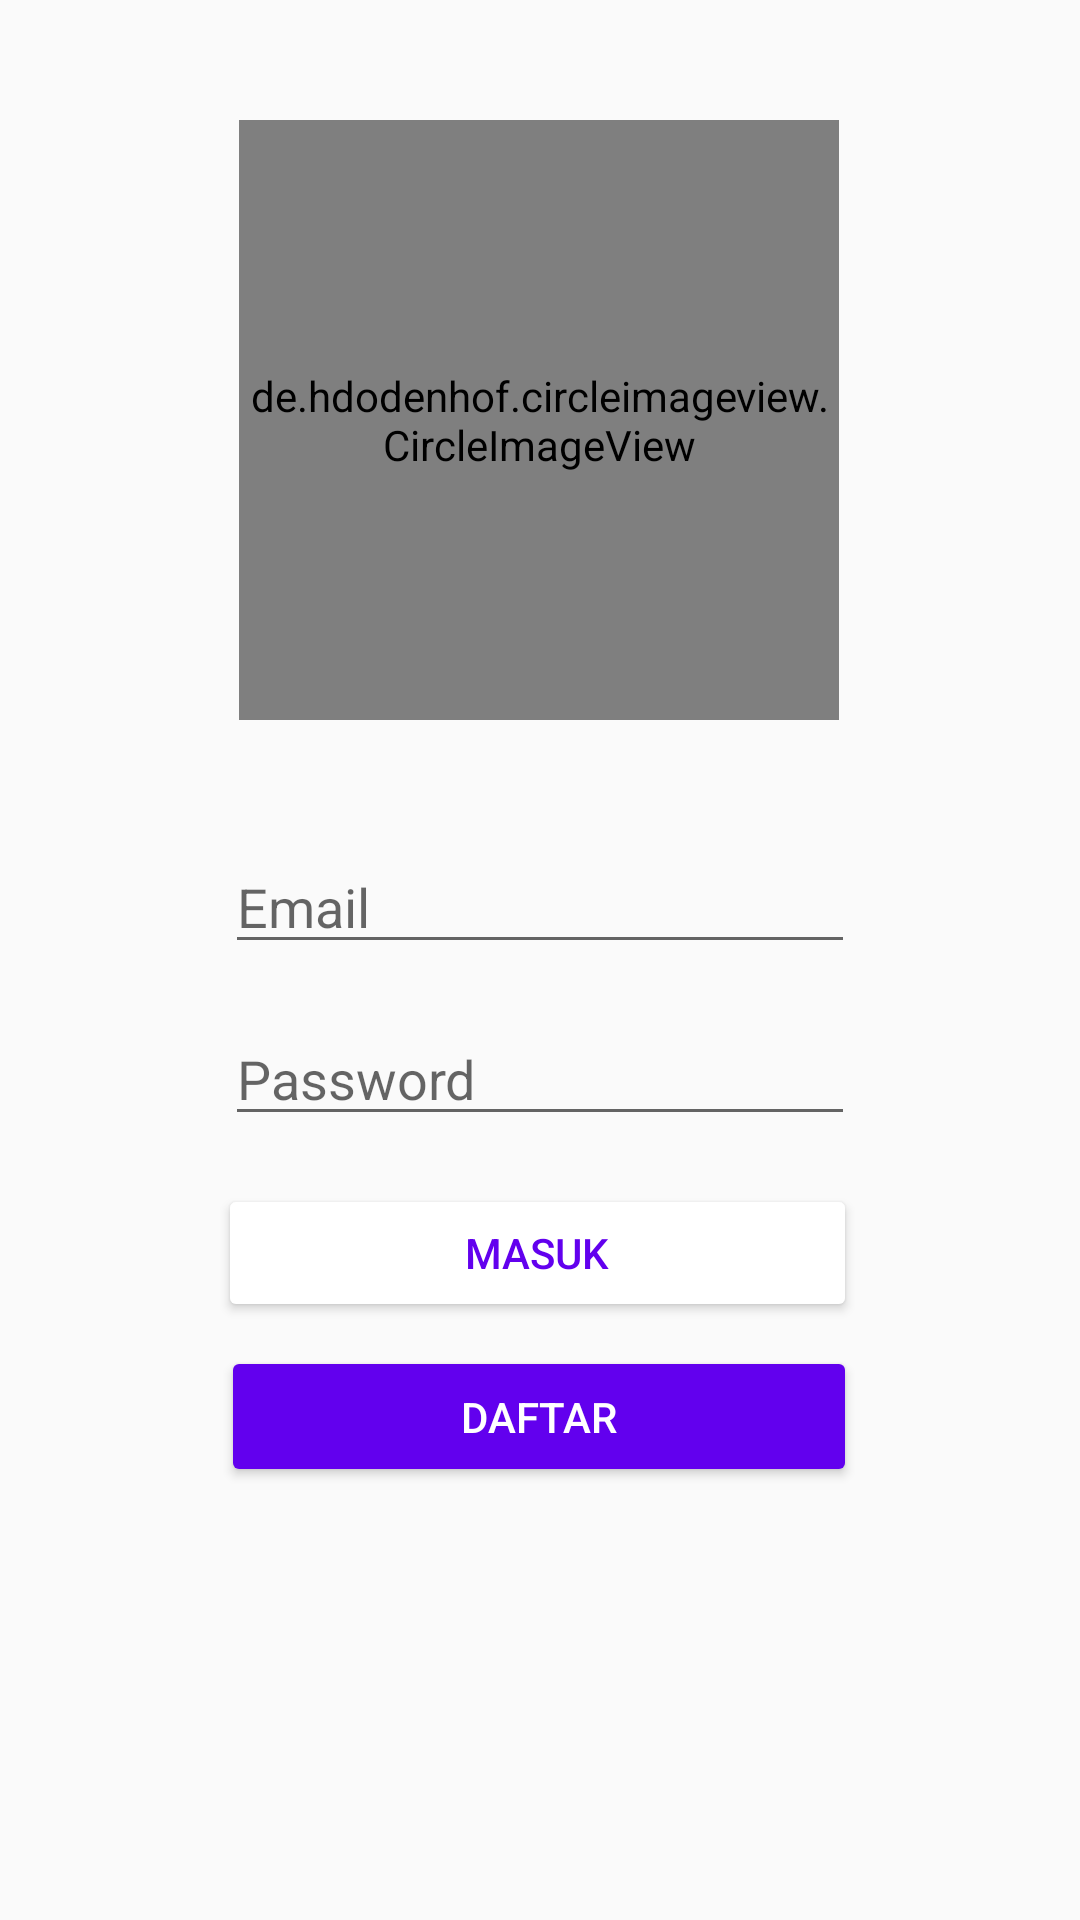

This screen was rendered from an Android layout file. Write that file and the resources it references.
<!-- AndroidManifest.xml: application theme AppTheme -->
<!-- res/layout/activity_main.xml -->
<?xml version="1.0" encoding="utf-8"?>
<ScrollView xmlns:app="http://schemas.android.com/apk/res-auto"
    xmlns:tools="http://schemas.android.com/tools"
    android:id="@+id/myScrollView1"
    android:layout_width="fill_parent" android:layout_height="fill_parent"
    xmlns:android="http://schemas.android.com/apk/res/android" >
    <androidx.constraintlayout.widget.ConstraintLayout
        android:layout_width="match_parent"
        android:layout_height="match_parent"
        tools:context=".Startup.MainActivity">

        <Button
            android:id="@+id/login"
            android:layout_width="213dp"
            android:layout_height="46dp"
            android:layout_marginStart="8dp"
            android:layout_marginTop="16dp"
            android:layout_marginEnd="8dp"
            android:backgroundTint="#fff"
            android:text="Masuk"
            android:textColor="@color/colorPrimary"
            app:layout_constraintEnd_toEndOf="parent"
            app:layout_constraintHorizontal_bias="0.494"
            app:layout_constraintStart_toStartOf="parent"
            app:layout_constraintTop_toBottomOf="@+id/password" />

        <Button
            android:id="@+id/sign_up"
            android:layout_width="212dp"
            android:layout_height="47dp"
            android:layout_marginStart="8dp"
            android:layout_marginTop="8dp"
            android:layout_marginEnd="8dp"
            android:layout_marginBottom="8dp"
            android:backgroundTint="@color/colorPrimary"
            android:text="Daftar"
            android:textColor="#fff"
            app:layout_constraintBottom_toBottomOf="parent"
            app:layout_constraintEnd_toEndOf="parent"
            app:layout_constraintHorizontal_bias="0.497"
            app:layout_constraintStart_toStartOf="parent"
            app:layout_constraintTop_toBottomOf="@+id/login" />

        <EditText
            android:id="@+id/email"
            android:layout_width="wrap_content"
            android:layout_height="wrap_content"
            android:layout_marginStart="8dp"
            android:layout_marginTop="40dp"
            android:layout_marginEnd="8dp"
            android:ems="10"
            android:hint="Email"
            android:inputType="textEmailAddress"
            app:layout_constraintEnd_toEndOf="parent"
            app:layout_constraintStart_toStartOf="parent"
            app:layout_constraintTop_toBottomOf="@+id/img_profile" />

        <EditText
            android:id="@+id/password"
            android:layout_width="wrap_content"
            android:layout_height="wrap_content"
            android:layout_marginStart="8dp"
            android:layout_marginTop="16dp"
            android:layout_marginEnd="8dp"
            android:ems="10"
            android:hint="Password"
            android:inputType="textPassword"
            app:layout_constraintEnd_toEndOf="parent"
            app:layout_constraintStart_toStartOf="parent"
            app:layout_constraintTop_toBottomOf="@+id/email" />

        <de.hdodenhof.circleimageview.CircleImageView xmlns:app="http://schemas.android.com/apk/res-auto"
            android:id="@+id/img_profile"
            android:layout_width="200dp"
            android:layout_height="200dp"
            android:layout_marginStart="16dp"
            android:layout_marginTop="40dp"
            android:layout_marginEnd="16dp"
            android:src="@drawable/logo"
            app:civ_border_color="#FFf"
            app:civ_border_width="2dp"
            app:layout_constraintEnd_toEndOf="parent"
            app:layout_constraintHorizontal_bias="0.497"
            app:layout_constraintStart_toStartOf="parent"
            app:layout_constraintTop_toTopOf="parent" />

    </androidx.constraintlayout.widget.ConstraintLayout>
</ScrollView>
<!-- resources referenced by this layout -->
<resources>
  <style name="AppTheme" parent="Theme.AppCompat.Light.DarkActionBar">
          
          <item name="colorPrimary">@color/colorPrimary</item>
          <item name="colorPrimaryDark">@color/colorPrimaryDark</item>
          <item name="colorAccent">@color/colorAccent</item>
      </style>
  <!-- not gathered from this repository: default colours our renderer supplied (Android Studio template values) -->
  <color name="colorPrimary">#FF6200EE</color>
  <color name="colorPrimaryDark">#FF3700B3</color>
  <color name="colorAccent">#FF03DAC5</color>
</resources>
